Run: headless pygame with SDL's dummy video driver; simulated clock (each Clock.tick advances the game by its frame time, no real sleeping); random seed 0; keys injected as events and as key.get_pressed() state; no mouse input.
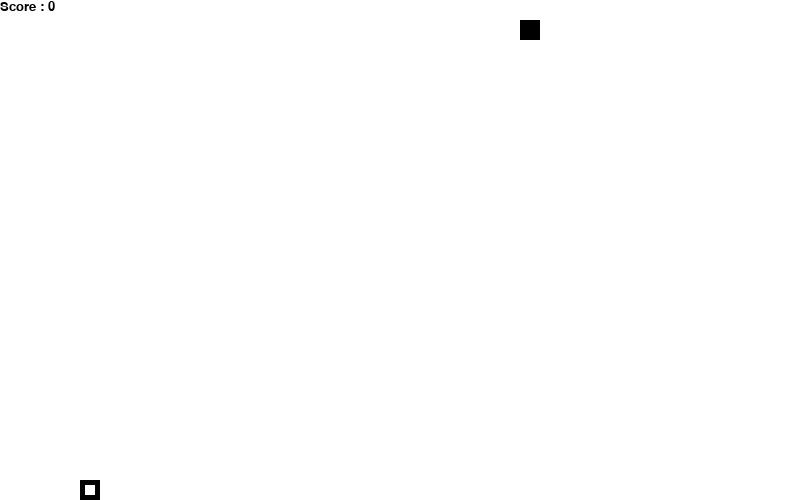
Frame 1 of 4 · flips 1–60 · no input
Frame 2 of 4 · flips 61–180 · tapped SPACE, RETURN · held RIGHT (→), D · screen unchanged from frame 1, image omitted
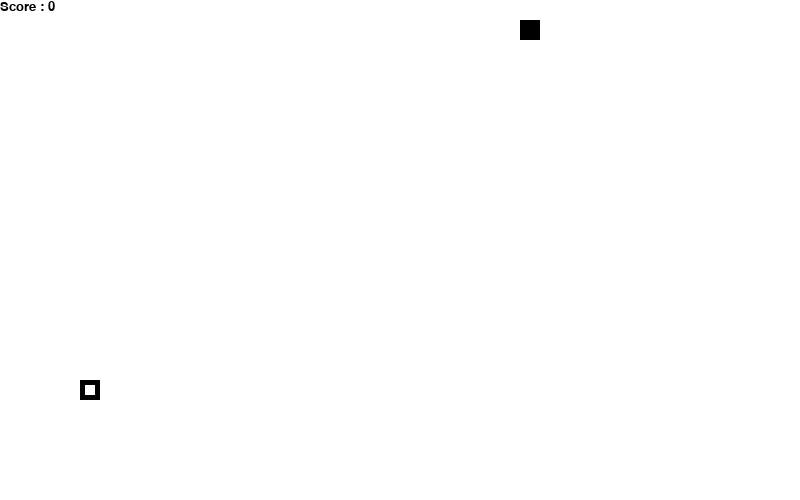
Frame 3 of 4 · flips 181–300 · held DOWN (↓), S
Frame 4 of 4 · flips 301–420 · held LEFT (←), A, UP (↑), W · screen same as frame 1, image omitted

The pygame program that drew these frames:

import pygame, sys
from pygame.locals import*
from random import randint, randrange

WIDTH, HEIGHT = 800, 500
FPS = 10
BASE = WIDTH//20

WHITE = (255,255,255)
BLACK = (0,0,0)
RED = (255, 0, 0)

class Snake:
    def __init__(self):
        self.size = BASE/2
        self.head_pos = []
        self.body_pos = []
        self.direction = "RIGHT"
    
    def Spawn(self):
        self.head_pos = [randrange(0, WIDTH // self.size) * self.size,
                         randrange(0, HEIGHT // self.size) * self.size]
        self.body_pos = [self.head_pos]
    
    def Move(self):
        # Movement
        if self.direction == "UP":
            self.head_pos[1] -= self.size
        if self.direction == "DOWN":
            self.head_pos[1] += self.size
        if self.direction == "RIGHT":
            self.head_pos[0] += self.size
        if self.direction == "LEFT":
            self.head_pos[0] -= self.size
        
        # Arena Collisions
        if self.head_pos[1] > HEIGHT - self.size:
            self.head_pos[1] = 0
        if self.head_pos[1] < 0:
            self.head_pos[1] = HEIGHT - self.size
        if self.head_pos[0] > WIDTH - self.size:
            self.head_pos[0] = 0
        if self.head_pos[0] < 0:
            self.head_pos[0] = WIDTH - self.size
    
        self.body_pos.insert(0, list(self.head_pos))
        self.body_pos.pop()
    
    def Grow(self):
        self.body_pos.insert(0, list(self.head_pos))
    
class Apple:
    def __init__(self):
        self.size = BASE/2
        self.pos = []
        self.spawned = False
    
    def Spawn(self):
        self.pos = [randrange(0, WIDTH // self.size) * self.size,
                    randrange(0, HEIGHT // self.size) * self.size]
        self.spawned = True

player = Snake()
player.Spawn()

apple = Apple()
apple.Spawn()

pygame.init()

display = pygame.display.set_mode((WIDTH,HEIGHT))
clock = pygame.time.Clock()
font = pygame.font.SysFont("couriernew", BASE//2)

while True:
    clock.tick(FPS + len(player.body_pos))

    display.fill(WHITE)

    score = (len(player.body_pos) - 1) * (10 + len(player.body_pos) )
    score_msg = font.render(f"Score : {score}", True, BLACK)

    for event in pygame.event.get():
        if event.type == pygame.QUIT:
            pygame.quit()
            sys.exit()
        
        if event.type == pygame.KEYDOWN:
            if event.key == K_w and player.direction != "DOWN":
                player.direction = "UP"
            elif event.key == K_s and player.direction != "UP":
                player.direction = "DOWN"
            elif event.key == K_a and player.direction != "RIGHT":
                player.direction = "LEFT"
            elif event.key == K_d and player.direction != "LEFT":
                player.direction = "RIGHT"
        
    player.Move()

    if apple.spawned == False:
        apple.Spawn()

    for pos in player.body_pos[1:]:
        # Body collision
        if player.head_pos[0] == pos[0] and player.head_pos[1] == pos[1]:
            player.Spawn()
            apple.Spawn()
        pygame.draw.rect(display, BLACK, (pos[0], pos[1], player.size, player.size), BASE // 8)  

    apple_rect = pygame.draw.rect(display, BLACK, (apple.pos[0], apple.pos[1] , apple.size, apple.size))
    snake_head = pygame.draw.rect(display, BLACK, (player.body_pos[0][0], player.body_pos[0][1], player.size, player.size), BASE // 8)

    if apple_rect.colliderect(snake_head):
        apple.spawned = False
        player.Grow()

    display.blit(score_msg, (0, 0))

    pygame.display.flip()
